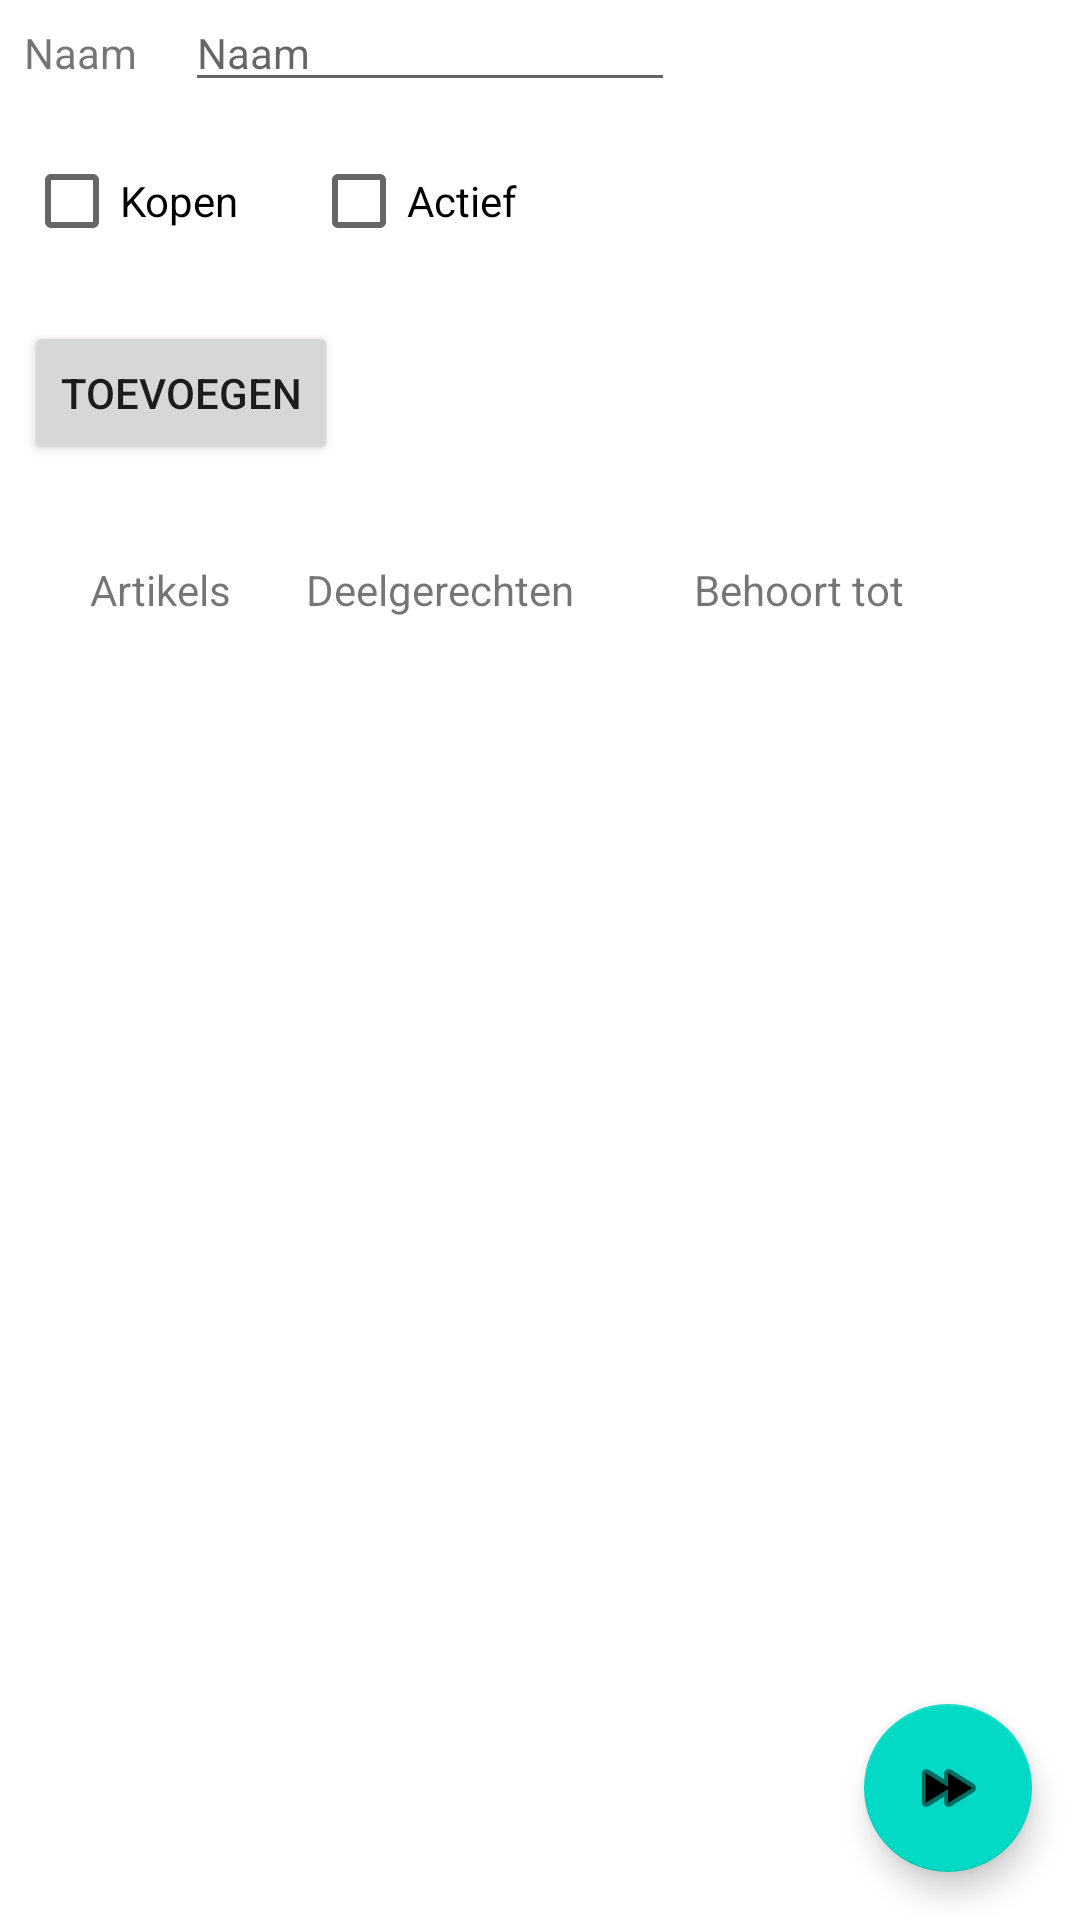

Here is an Android app screen rendered from its layout file. Give the layout XML and the strings, colors and styles it references.
<!-- AndroidManifest.xml: application theme Theme.Shopping -->
<!-- res/layout/fragment_meal.xml -->
<?xml version="1.0" encoding="utf-8"?>
<androidx.constraintlayout.widget.ConstraintLayout xmlns:android="http://schemas.android.com/apk/res/android"
    xmlns:app="http://schemas.android.com/apk/res-auto"
    xmlns:tools="http://schemas.android.com/tools"
    android:layout_width="match_parent"
    android:layout_height="match_parent"
    tools:context=".fragments.ProductFragment">

    <TextView
        android:id="@+id/labelNameMeal"
        android:layout_width="wrap_content"
        android:layout_height="wrap_content"
        android:layout_marginStart="8dp"
        android:layout_marginLeft="8dp"
        android:layout_marginTop="8dp"
        android:text="@string/labelName"
        app:layout_constraintStart_toStartOf="parent"
        app:layout_constraintTop_toTopOf="parent" />

    <EditText
        android:id="@+id/editNameNewMeal"
        android:layout_width="wrap_content"
        android:layout_height="wrap_content"
        android:layout_marginStart="16dp"
        android:layout_marginLeft="16dp"
        android:autofillHints=""
        android:ems="10"
        android:hint="@string/name"
        android:inputType="textPersonName"
        android:textSize="14sp"
        app:layout_constraintBaseline_toBaselineOf="@+id/labelNameMeal"
        app:layout_constraintStart_toEndOf="@id/labelNameMeal" />

    <Button
        android:id="@+id/saveButtonMeal"
        android:layout_width="wrap_content"
        android:layout_height="wrap_content"
        android:layout_marginStart="8dp"
        android:layout_marginLeft="8dp"
        android:layout_marginTop="16dp"
        android:text="@string/labelToevoegen"
        app:layout_constraintStart_toStartOf="parent"
        app:layout_constraintTop_toBottomOf="@+id/wantedCheckboxMeal" />

    <CheckBox
        android:id="@+id/toBuyCheckBoxMeal"
        android:layout_width="wrap_content"
        android:layout_height="wrap_content"
        android:layout_marginStart="8dp"
        android:layout_marginLeft="8dp"
        android:layout_marginTop="16dp"
        android:text="@string/labelToBuyCheckBox"
        app:layout_constraintStart_toStartOf="parent"
        app:layout_constraintTop_toBottomOf="@+id/labelNameMeal" />

    <CheckBox
        android:id="@+id/wantedCheckboxMeal"
        android:layout_width="wrap_content"
        android:layout_height="wrap_content"
        android:layout_marginStart="24dp"
        android:layout_marginLeft="24dp"
        android:layout_marginTop="16dp"
        android:text="@string/actief"
        app:layout_constraintStart_toEndOf="@+id/toBuyCheckBoxMeal"
        app:layout_constraintTop_toBottomOf="@+id/labelNameMeal" />

    <TextView
        android:id="@+id/labelProductsMeal"
        android:layout_width="wrap_content"
        android:layout_height="wrap_content"
        android:layout_marginStart="30dp"
        android:layout_marginLeft="40dp"
        android:layout_marginTop="32dp"
        android:text="Artikels"
        android:textColorHighlight="@color/black"
        app:layout_constraintStart_toStartOf="parent"
        app:layout_constraintTop_toBottomOf="@+id/saveButtonMeal" />

    <TextView
        android:id="@+id/labelSubMeal"
        android:layout_width="0dp"
        android:layout_height="wrap_content"
        android:layout_marginStart="25dp"
        android:text="Deelgerechten"
        app:layout_constraintBaseline_toBaselineOf="@+id/labelProductsMeal"
        app:layout_constraintStart_toEndOf="@+id/labelProductsMeal"
        android:layout_marginLeft="40dp" />

    <TextView
        android:id="@+id/labelParentMeal"
        android:layout_width="wrap_content"
        android:layout_height="wrap_content"
        android:layout_marginStart="40dp"
        android:layout_marginLeft="40dp"
        android:text="Behoort tot"
        app:layout_constraintBaseline_toBaselineOf="@+id/labelProductsMeal"
        app:layout_constraintStart_toEndOf="@+id/labelSubMeal" />

    <androidx.recyclerview.widget.RecyclerView
        android:id="@+id/recyclerMealDetail"
        android:layout_width="match_parent"
        android:layout_height="0dp"
        android:layout_marginStart="0dp"
        android:layout_marginTop="16dp"
        android:layout_marginEnd="8dp"
        android:layout_marginBottom="8dp"
        app:layout_constraintBottom_toBottomOf="parent"
        app:layout_constraintEnd_toEndOf="parent"
        app:layout_constraintStart_toStartOf="parent"
        app:layout_constraintTop_toBottomOf="@+id/labelProductsMeal"
        tools:listitem="@layout/list_text_item"
        android:layout_marginLeft="0dp"
        android:layout_marginRight="8dp" />

    <com.google.android.material.floatingactionbutton.FloatingActionButton
        android:id="@+id/fab_edit_meal_detail"
        android:layout_width="wrap_content"
        android:layout_height="wrap_content"
        android:layout_gravity="bottom|end"
        android:layout_margin="@dimen/fab_margin"
        android:layout_marginEnd="16dp"
        android:layout_marginRight="16dp"
        android:layout_marginBottom="16dp"
        android:contentDescription="todo"
        app:layout_constraintBottom_toBottomOf="parent"
        app:layout_constraintEnd_toEndOf="parent"
        app:srcCompat="@android:drawable/ic_media_ff" />

</androidx.constraintlayout.widget.ConstraintLayout>
<!-- res/layout/list_text_item.xml (included above) -->
<?xml version="1.0" encoding="utf-8"?>
<android.widget.LinearLayout xmlns:android="http://schemas.android.com/apk/res/android"
    xmlns:app="http://schemas.android.com/apk/res-auto"
    xmlns:tools="http://schemas.android.com/tools"
    android:layout_width="match_parent"
    android:layout_height="wrap_content">

    <TextView
        android:id="@+id/a4ListTextItem"
        android:layout_width="wrap_content"
        android:layout_height="30dp"
        android:layout_marginStart="5dp"
        android:layout_marginLeft="5dp"
        app:layout_constraintStart_toStartOf="parent"
        tools:text="placeholder text" />

</android.widget.LinearLayout>
<!-- resources referenced by this layout -->
<resources>
  <color name="black">#FF000000</color>
  <string name="actief">Actief</string>
  <string name="labelName">Naam</string>
  <string name="labelToBuyCheckBox">Kopen</string>
  <string name="labelToevoegen">Toevoegen</string>
  <string name="name">Naam</string>
  <style name="Theme.Shopping" parent="Theme.MaterialComponents.DayNight.DarkActionBar">
          
          <item name="colorPrimary">@color/purple_500</item>
          <item name="colorPrimaryVariant">@color/purple_700</item>
          <item name="colorOnPrimary">@color/white</item>
          
          <item name="colorSecondary">@color/teal_200</item>
          <item name="colorSecondaryVariant">@color/teal_700</item>
          <item name="colorOnSecondary">@color/black</item>
          
          <item name="android:statusBarColor" tools:targetApi="l">?attr/colorPrimaryVariant</item>
          
          <item name="colorOnTertiary">@color/grey</item>
      </style>
  <color name="purple_500">#FF6200EE</color>
  <color name="purple_700">#FF3700B3</color>
  <color name="white">#FFFFFFFF</color>
  <color name="teal_200">#FF03DAC5</color>
  <color name="teal_700">#FF018786</color>
  <color name="grey">#FF464646</color>
</resources>
